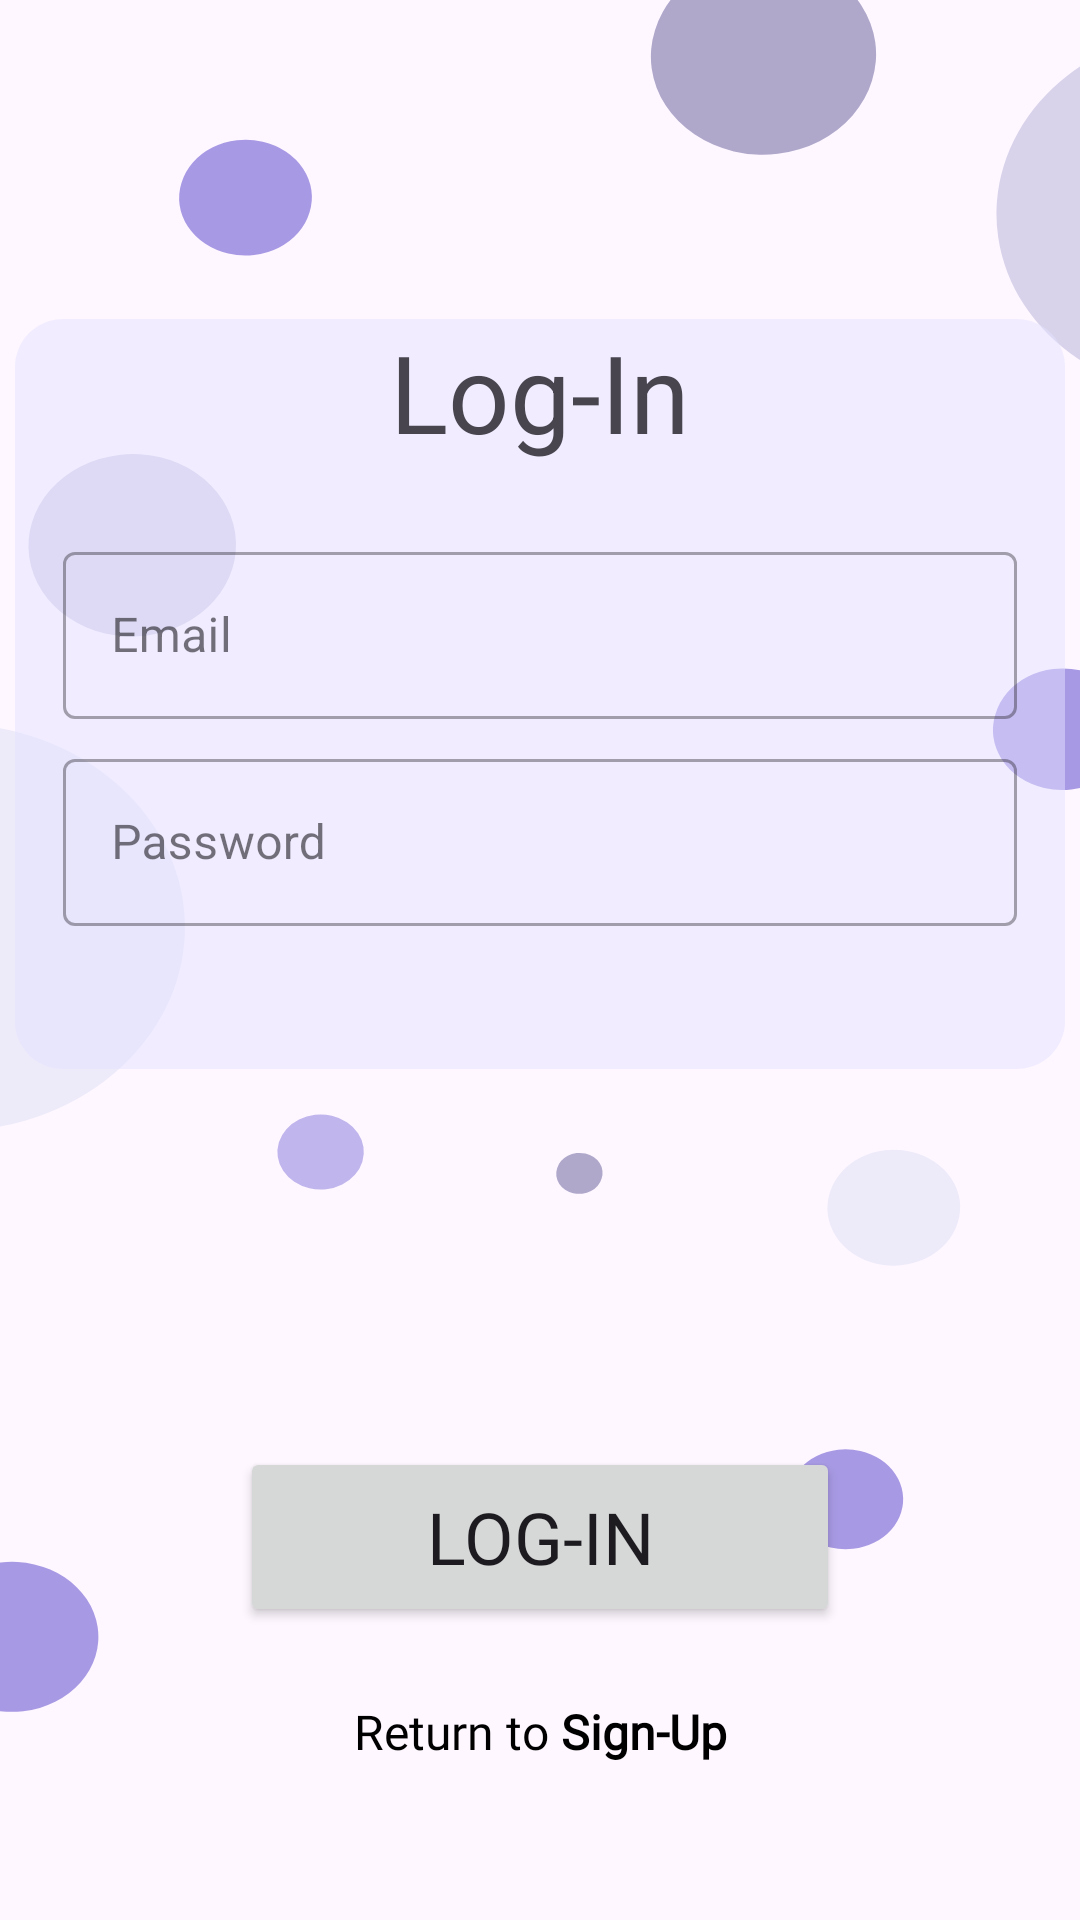

Layout XML and referenced resources for this Android screen:
<!-- AndroidManifest.xml: application theme Theme.MyNotesApp -->
<!-- res/layout/fragment_login.xml -->
<?xml version="1.0" encoding="utf-8"?>
<androidx.constraintlayout.widget.ConstraintLayout xmlns:android="http://schemas.android.com/apk/res/android"
    xmlns:app="http://schemas.android.com/apk/res-auto"
    xmlns:tools="http://schemas.android.com/tools"
    android:layout_width="match_parent"
    android:layout_height="match_parent"
    android:background="@drawable/bg_bubbles_login"
    tools:context=".ui.LoginFragment">

    <ImageView
        android:id="@+id/login_background_shape"
        android:layout_width="wrap_content"
        android:layout_height="wrap_content"
        android:alpha="0.5"
        android:src="@drawable/bg_login_shape"
        app:layout_constraintEnd_toEndOf="parent"
        app:layout_constraintStart_toStartOf="parent"
        app:layout_constraintTop_toTopOf="@id/login_linear_layout" />

    <LinearLayout
        android:id="@+id/login_linear_layout"
        android:layout_width="@dimen/login_LL_width"
        android:layout_height="@dimen/login_LL_height"
        android:orientation="vertical"
        app:layout_constraintBottom_toTopOf="@id/login_button"
        app:layout_constraintEnd_toEndOf="parent"
        app:layout_constraintStart_toStartOf="parent"
        app:layout_constraintTop_toTopOf="parent">

        <TextView
            android:id="@+id/login_logo_textView"
            android:layout_width="wrap_content"
            android:layout_height="wrap_content"
            android:layout_gravity="center"
            android:layout_marginBottom="@dimen/margin_24dp"
            android:text="@string/log_in"
            android:textSize="@dimen/text_size_medium" />

        <com.google.android.material.textfield.TextInputLayout
            android:id="@+id/login_email_input"
            style="@style/Widget.MaterialComponents.TextInputLayout.OutlinedBox"
            android:layout_width="match_parent"
            android:layout_height="wrap_content"
            android:layout_marginHorizontal="@dimen/margin_16dp"
            android:layout_marginBottom="@dimen/margin_8dp"
            android:hint="@string/email">

            <com.google.android.material.textfield.TextInputEditText
                android:id="@+id/login_email_input_edit"
                android:layout_width="match_parent"
                android:layout_height="wrap_content"
                android:inputType="textEmailAddress"
                android:textColorHint="@color/hint_color" />
        </com.google.android.material.textfield.TextInputLayout>

        <com.google.android.material.textfield.TextInputLayout
            android:id="@+id/login_password_input"
            style="@style/Widget.MaterialComponents.TextInputLayout.OutlinedBox"
            android:layout_width="match_parent"
            android:layout_height="wrap_content"
            android:layout_marginHorizontal="@dimen/margin_16dp"
            android:layout_marginBottom="@dimen/margin_8dp"
            android:hint="@string/password">

            <com.google.android.material.textfield.TextInputEditText
                android:id="@+id/login_password_input_edit"
                android:layout_width="match_parent"
                android:layout_height="wrap_content"
                android:inputType="textPassword"
                android:textColorHint="@color/hint_color" />
        </com.google.android.material.textfield.TextInputLayout>

    </LinearLayout>


    <Button
        android:id="@+id/login_button"
        style="@style/TextButtonStyle"
        android:layout_width="@dimen/button_width"
        android:layout_height="@dimen/button_height"
        android:layout_margin="@dimen/margin_24dp"
        android:text="@string/log_in"
        android:textSize="@dimen/text_size_small"
        app:layout_constraintBottom_toTopOf="@id/return_to"
        app:layout_constraintEnd_toEndOf="parent"
        app:layout_constraintStart_toStartOf="parent" />

    <TextView
        android:id="@+id/return_to"
        style="@style/TextRegularStyle.Small"
        android:layout_width="wrap_content"
        android:layout_height="wrap_content"
        android:layout_marginTop="@dimen/margin_36dp"
        android:layout_marginEnd="@dimen/margin_4dp"
        android:layout_marginBottom="@dimen/margin_4dp"
        android:text="@string/return_to"
        app:layout_constraintBottom_toBottomOf="parent"
        app:layout_constraintEnd_toStartOf="@+id/login_to_signup"
        app:layout_constraintHorizontal_chainStyle="packed"
        app:layout_constraintStart_toStartOf="parent"
        app:layout_constraintTop_toTopOf="@+id/login_button" />

    <TextView
        android:id="@+id/login_to_signup"
        style="@style/TextRegularStyle.Small.Bold"
        android:layout_width="wrap_content"
        android:layout_height="wrap_content"
        android:layout_marginTop="@dimen/margin_36dp"
        android:layout_marginBottom="@dimen/margin_4dp"
        android:text="@string/sign_up"
        app:layout_constraintBottom_toBottomOf="parent"
        app:layout_constraintEnd_toEndOf="parent"
        app:layout_constraintStart_toEndOf="@id/return_to"
        app:layout_constraintTop_toTopOf="@+id/login_button" />

</androidx.constraintlayout.widget.ConstraintLayout>
<!-- resources referenced by this layout -->
<resources>
  <color name="hint_color">#3D3D3D</color>
  <dimen name="button_height">60dp</dimen>
  <dimen name="button_width">200dp</dimen>
  <dimen name="login_LL_height">270dp</dimen>
  <dimen name="login_LL_width">350dp</dimen>
  <dimen name="margin_16dp">16dp</dimen>
  <dimen name="margin_24dp">24dp</dimen>
  <dimen name="margin_36dp">36dp</dimen>
  <dimen name="margin_4dp">4dp</dimen>
  <dimen name="margin_8dp">8dp</dimen>
  <dimen name="text_size_medium">36sp</dimen>
  <dimen name="text_size_small">24sp</dimen>
  <!-- drawable bg_bubbles_login (drawable) -->
  <vector android:height="200dp" android:viewportHeight="768"
      android:viewportWidth="375" android:width="97.65625dp" xmlns:android="http://schemas.android.com/apk/res/android">
      <path android:fillColor="#A899E4" android:pathData="M4.16,654.74m-28.98,-7.76a30,30 55.96,1 1,57.96 15.53a30,30 55.33,1 1,-57.96 -15.53"/>
      <path android:fillColor="#A899E4" android:pathData="M293.59,599.71m-19.32,-5.18a20,20 86.48,1 1,38.64 10.35a20,20 86.48,1 1,-38.64 -10.35"/>
      <path android:fillColor="#AFA8CB" android:pathData="M201.18,469.35m-7.73,-2.07a8,8 49.56,1 1,15.45 4.14a8,8 49.56,1 1,-15.45 -4.14"/>
      <path android:fillColor="#EDEAFA" android:pathData="M310.35,483.07m-22.22,-5.95a23,23 59.75,1 1,44.43 11.91a23,23 59.75,1 1,-44.43 -11.91"/>
      <path android:fillColor="#C0B5EC" android:pathData="M111.33,460.81m14.49,3.88a15,15 117.91,1 1,-28.98 -7.76a15,15 117.91,1 1,28.98 7.76"/>
      <path android:fillColor="#EDEAFA" android:pathData="M-17.3,370.95m-78.72,-21.09a81.5,81.5 111.58,1 1,157.45 42.19a81.5,81.5 111.58,1 1,-157.45 -42.19"/>
      <path android:fillColor="#A899E4" android:pathData="M368.87,291.7m-23.18,-6.21a24,24 88.56,1 1,46.36 12.42a24,24 88.56,1 1,-46.36 -12.42"/>
      <path android:fillColor="#D8D3EB" android:pathData="M11.14,208.79a36.5,36 105,1 0,69.55 18.63a36.5,36 105,1 0,-69.55 -18.63z"/>
      <path android:fillColor="#A899E4" android:pathData="M85.25,79.05m-22.22,-5.95a23,23 120.56,1 1,44.43 11.91a23,23 120.56,1 1,-44.43 -11.91"/>
      <path android:fillColor="#D8D3EB" android:pathData="M348.53,66.25a73.5,72.5 105,1 0,140.06 37.53a73.5,72.5 105,1 0,-140.06 -37.53z"/>
      <path android:fillColor="#AFA8CB" android:pathData="M227.43,12.06a39.5,39 105,1 0,75.34 20.19a39.5,39 105,1 0,-75.34 -20.19z"/>
  </vector>
  <!-- drawable bg_login_shape (drawable) -->
  <?xml version="1.0" encoding="utf-8"?>
  <shape xmlns:android="http://schemas.android.com/apk/res/android">
      <corners android:radius="16dp" />
      <size
          android:width="350dp"
          android:height="250dp" />
      <solid android:color="@color/purple_light" />
  
  </shape>
  <string name="email" translatable="false">Email</string>
  <string name="log_in">Log-In</string>
  <string name="password">Password</string>
  <string name="return_to">Return to </string>
  <string name="sign_up">Sign-Up</string>
  <style name="TextButtonStyle">
          <item name="android:fontFamily">@font/font_regular</item>
      </style>
  <style name="TextRegularStyle.Small">
          <item name="android:textSize">@dimen/text_size_extra_small</item>
      </style>
  <style name="TextRegularStyle.Small.Bold">
          <item name="android:textStyle">bold</item>
      </style>
  <style name="Theme.MyNotesApp" parent="Base.Theme.MyNotesApp" />
  <color name="purple_light">#E2E0FF</color>
  <dimen name="text_size_extra_small">16sp</dimen>
  <style name="Base.Theme.MyNotesApp" parent="Theme.Material3.DayNight.NoActionBar">
          
          <item name="colorPrimary">@color/baby_purple</item>
          <item name="colorPrimaryVariant">@color/secondary_purple</item>
          <item name="colorOnPrimary">@color/white</item>
          
          <item name="android:statusBarColor">?attr/colorPrimaryVariant</item>
          
      </style>
  <color name="baby_purple">#766CFF</color>
  <color name="secondary_purple">#453AD1</color>
  <color name="white">#FFFFFFFF</color>
</resources>
